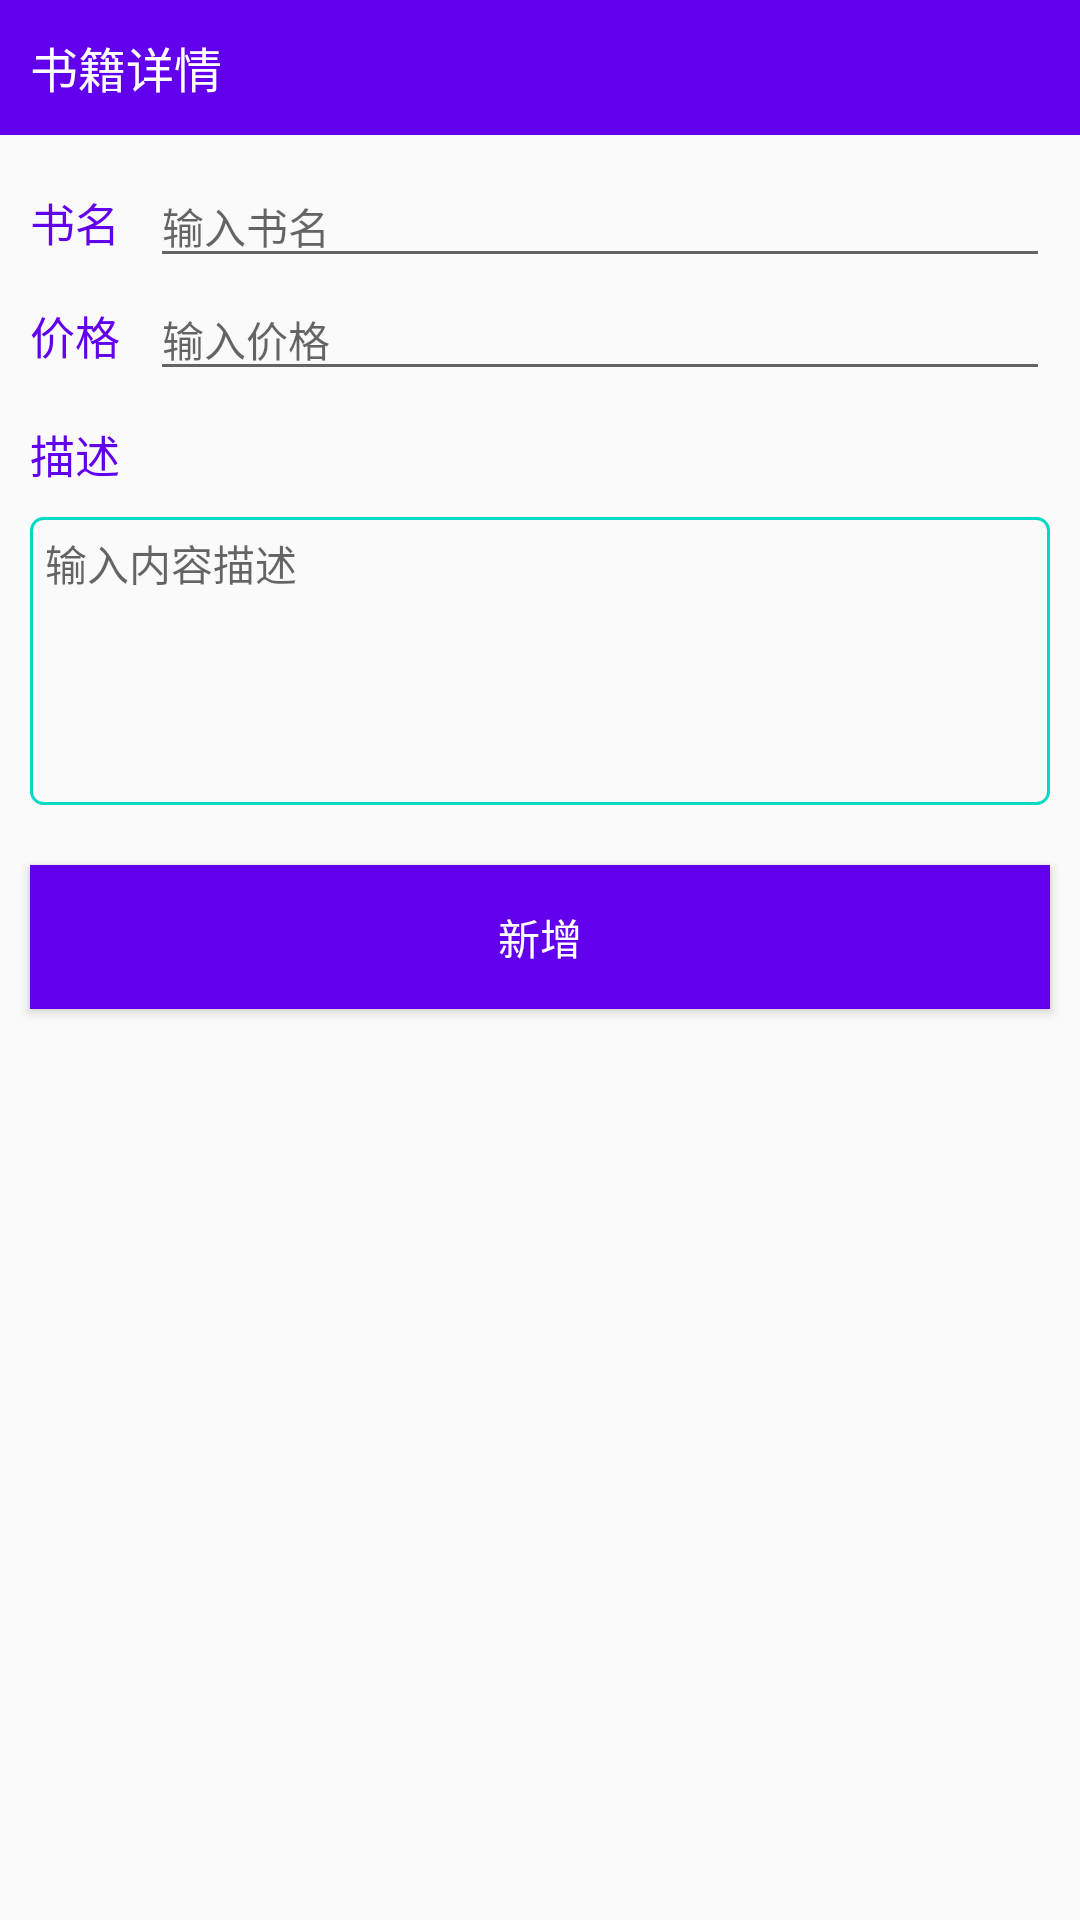

Layout XML and referenced resources for this Android screen:
<!-- AndroidManifest.xml: application theme AppTheme -->
<!-- res/layout/activity_detail.xml -->
<?xml version="1.0" encoding="utf-8"?>
<LinearLayout xmlns:android="http://schemas.android.com/apk/res/android"
    android:layout_width="match_parent"
    android:layout_height="match_parent"
    android:orientation="vertical">

    <RelativeLayout
        android:layout_width="match_parent"
        android:layout_height="45dp"
        android:background="@color/colorPrimary">

        <TextView
            android:id="@+id/tv_title"
            android:layout_width="wrap_content"
            android:layout_height="wrap_content"
            android:layout_centerVertical="true"
            android:layout_marginLeft="10dp"
            android:text="书籍详情"
            android:textColor="@android:color/white"
            android:textSize="16sp" />


        <TextView
            android:id="@+id/tv_del"
            android:layout_width="wrap_content"
            android:layout_height="wrap_content"
            android:layout_alignParentRight="true"
            android:padding="10dp"
            android:visibility="gone"
            android:layout_centerVertical="true"
            android:text="删除"
            android:textColor="@android:color/white"
            android:textSize="14sp" />
    </RelativeLayout>


    <LinearLayout
        android:layout_width="match_parent"
        android:layout_height="wrap_content"
        android:layout_marginLeft="10dp"
        android:layout_marginRight="10dp"
        android:layout_marginTop="10dp"
        android:orientation="horizontal">

        <TextView
            android:layout_width="wrap_content"
            android:layout_height="wrap_content"
            android:text="书名"
            android:textColor="@color/colorPrimary"
            android:textSize="15sp" />

        <EditText
            android:id="@+id/et_name"
            android:layout_width="match_parent"
            android:layout_height="wrap_content"
            android:layout_marginLeft="10dp"
            android:hint="输入书名"
            android:singleLine="true"
            android:textColor="@android:color/black"
            android:textSize="14sp" />
    </LinearLayout>

    <LinearLayout
        android:layout_width="match_parent"
        android:layout_height="wrap_content"
        android:layout_marginLeft="10dp"
        android:layout_marginRight="10dp"
        android:orientation="horizontal">

        <TextView
            android:layout_width="wrap_content"
            android:layout_height="wrap_content"
            android:text="价格"
            android:textColor="@color/colorPrimary"
            android:textSize="15sp" />

        <EditText
            android:id="@+id/et_price"
            android:layout_width="match_parent"
            android:layout_height="wrap_content"
            android:layout_marginLeft="10dp"
            android:hint="输入价格  "
            android:inputType="number"
            android:textColor="@android:color/black"
            android:textSize="14sp" />
    </LinearLayout>

    <TextView
        android:layout_width="wrap_content"
        android:layout_height="wrap_content"
        android:layout_marginLeft="10dp"
        android:layout_marginTop="10dp"
        android:text="描述"
        android:textColor="@color/colorPrimary"
        android:textSize="15sp" />

    <EditText
        android:id="@+id/et_desc"
        android:layout_width="match_parent"
        android:layout_height="wrap_content"
        android:layout_margin="10dp"
        android:background="@drawable/shape_rect"
        android:gravity="left"
        android:hint="输入内容描述"
        android:lines="5"
        android:padding="5dp"
        android:textColor="@android:color/black"
        android:textSize="14sp" />


    <Button
        android:id="@+id/btn_add"
        android:layout_width="match_parent"
        android:layout_height="wrap_content"
        android:layout_margin="10dp"
        android:background="@color/colorPrimary"
        android:text="新增"
        android:textColor="@android:color/white" />
</LinearLayout>
<!-- resources referenced by this layout -->
<resources>
  <!-- drawable shape_rect (drawable) -->
  <?xml version="1.0" encoding="utf-8"?>
  <shape xmlns:android="http://schemas.android.com/apk/res/android">
  
      <stroke android:color="@color/colorAccent" android:width="1dp"/>
      <corners android:radius="4dp"/>
  </shape>
  <style name="AppTheme" parent="Theme.AppCompat.Light.NoActionBar">
          
          <item name="colorPrimary">@color/colorPrimary</item>
          <item name="colorPrimaryDark">@color/colorPrimaryDark</item>
          <item name="colorAccent">@color/colorAccent</item>
      </style>
  <!-- not gathered from this repository: default colours our renderer supplied (Android Studio template values) -->
  <color name="colorPrimary">#FF6200EE</color>
  <color name="colorPrimaryDark">#FF3700B3</color>
  <color name="colorAccent">#FF03DAC5</color>
</resources>
